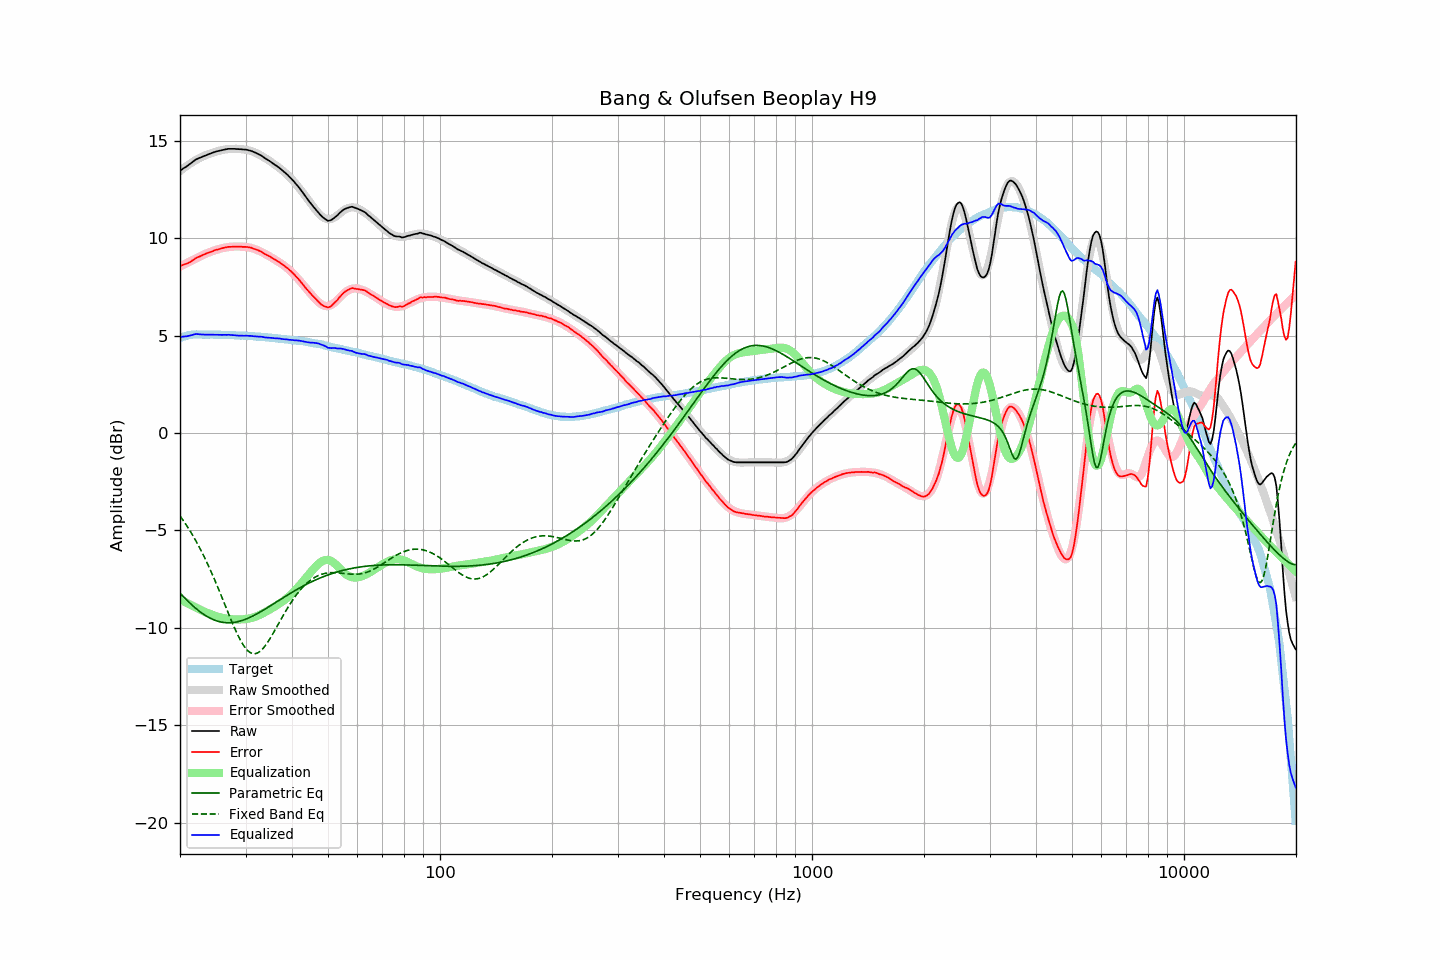

The data file committed next to this chart (first rows):
frequency, raw, error, smoothed, error_smoothed, equalization, parametric_eq, fixed_band_eq, equalized_raw, equalized_smoothed, target
20.00, 13.46, 8.58, 13.44, 8.54, -8.54, -8.22, -4.26, 4.93, 4.90, 4.88
20.20, 13.51, 8.60, 13.51, 8.58, -8.58, -8.30, -4.37, 4.93, 4.93, 4.91
20.40, 13.57, 8.63, 13.57, 8.63, -8.63, -8.39, -4.49, 4.95, 4.95, 4.94
20.61, 13.62, 8.66, 13.64, 8.67, -8.67, -8.47, -4.61, 4.95, 4.97, 4.96
20.81, 13.68, 8.68, 13.70, 8.71, -8.71, -8.56, -4.73, 4.96, 4.98, 4.99
21.02, 13.73, 8.71, 13.75, 8.76, -8.76, -8.64, -4.86, 4.98, 5.00, 5.02
21.23, 13.79, 8.76, 13.81, 8.80, -8.80, -8.72, -4.99, 5.00, 5.01, 5.03
21.44, 13.86, 8.81, 13.86, 8.84, -8.84, -8.79, -5.13, 5.02, 5.02, 5.04
21.66, 13.92, 8.87, 13.92, 8.88, -8.88, -8.87, -5.27, 5.04, 5.04, 5.05
21.87, 13.99, 8.93, 13.97, 8.92, -8.92, -8.94, -5.41, 5.06, 5.05, 5.05
22.09, 14.04, 8.98, 14.01, 8.96, -8.96, -9.01, -5.55, 5.08, 5.05, 5.06
22.31, 14.08, 9.01, 14.06, 9.00, -9.00, -9.08, -5.70, 5.07, 5.06, 5.06
22.54, 14.11, 9.05, 14.10, 9.04, -9.04, -9.14, -5.86, 5.07, 5.06, 5.06
22.76, 14.14, 9.09, 14.15, 9.09, -9.09, -9.21, -6.02, 5.06, 5.06, 5.06
22.99, 14.18, 9.14, 14.19, 9.13, -9.13, -9.27, -6.18, 5.06, 5.06, 5.05
23.22, 14.21, 9.17, 14.22, 9.17, -9.17, -9.32, -6.35, 5.05, 5.06, 5.05
23.45, 14.24, 9.20, 14.26, 9.20, -9.20, -9.37, -6.52, 5.04, 5.06, 5.05
23.69, 14.28, 9.24, 14.29, 9.24, -9.24, -9.42, -6.69, 5.05, 5.05, 5.05
23.92, 14.31, 9.27, 14.32, 9.27, -9.27, -9.47, -6.87, 5.05, 5.05, 5.05
24.16, 14.34, 9.29, 14.35, 9.30, -9.30, -9.51, -7.05, 5.05, 5.05, 5.06
24.40, 14.37, 9.32, 14.37, 9.33, -9.33, -9.55, -7.24, 5.05, 5.05, 5.06
24.65, 14.40, 9.36, 14.40, 9.36, -9.36, -9.59, -7.42, 5.05, 5.05, 5.05
24.89, 14.43, 9.39, 14.43, 9.38, -9.38, -9.62, -7.62, 5.05, 5.05, 5.05
25.14, 14.45, 9.41, 14.45, 9.41, -9.41, -9.65, -7.81, 5.04, 5.04, 5.05
25.39, 14.47, 9.43, 14.48, 9.44, -9.44, -9.67, -8.01, 5.04, 5.04, 5.04
25.65, 14.49, 9.45, 14.50, 9.46, -9.46, -9.69, -8.21, 5.04, 5.04, 5.04
25.91, 14.51, 9.48, 14.52, 9.48, -9.48, -9.71, -8.42, 5.04, 5.04, 5.03
26.16, 14.53, 9.50, 14.54, 9.50, -9.50, -9.72, -8.62, 5.04, 5.04, 5.03
26.43, 14.55, 9.52, 14.55, 9.51, -9.51, -9.73, -8.83, 5.04, 5.03, 5.03
26.69, 14.56, 9.53, 14.56, 9.53, -9.53, -9.74, -9.03, 5.04, 5.03, 5.03
26.96, 14.58, 9.55, 14.57, 9.54, -9.54, -9.74, -9.23, 5.04, 5.03, 5.03
27.23, 14.58, 9.55, 14.58, 9.55, -9.55, -9.74, -9.44, 5.03, 5.03, 5.03
27.50, 14.58, 9.55, 14.58, 9.56, -9.56, -9.74, -9.64, 5.03, 5.02, 5.03
27.77, 14.58, 9.57, 14.58, 9.56, -9.56, -9.73, -9.83, 5.02, 5.02, 5.02
28.05, 14.58, 9.57, 14.59, 9.57, -9.57, -9.72, -10.02, 5.02, 5.02, 5.02
28.33, 14.57, 9.57, 14.59, 9.57, -9.57, -9.70, -10.20, 5.00, 5.01, 5.01
28.62, 14.57, 9.57, 14.58, 9.57, -9.57, -9.68, -10.38, 5.00, 5.01, 5.01
28.90, 14.56, 9.56, 14.58, 9.57, -9.57, -9.66, -10.54, 4.99, 5.01, 5.01
29.19, 14.56, 9.57, 14.57, 9.57, -9.57, -9.64, -10.69, 5.00, 5.00, 4.99
29.48, 14.55, 9.55, 14.56, 9.56, -9.56, -9.61, -10.83, 4.99, 5.00, 5.00
29.78, 14.54, 9.55, 14.55, 9.56, -9.56, -9.58, -10.96, 4.99, 4.99, 4.99
30.08, 14.54, 9.55, 14.53, 9.55, -9.55, -9.55, -11.07, 5.00, 4.99, 4.99
30.38, 14.52, 9.54, 14.52, 9.54, -9.54, -9.52, -11.16, 4.99, 4.98, 4.98
30.68, 14.50, 9.52, 14.50, 9.52, -9.52, -9.48, -11.23, 4.98, 4.98, 4.98
30.99, 14.48, 9.52, 14.47, 9.50, -9.50, -9.44, -11.28, 4.98, 4.97, 4.97
31.30, 14.45, 9.49, 14.45, 9.48, -9.48, -9.40, -11.32, 4.98, 4.97, 4.97
31.61, 14.41, 9.45, 14.42, 9.45, -9.45, -9.36, -11.33, 4.96, 4.96, 4.97
31.93, 14.38, 9.43, 14.38, 9.43, -9.43, -9.32, -11.32, 4.96, 4.96, 4.96
32.24, 14.34, 9.40, 14.34, 9.39, -9.39, -9.28, -11.30, 4.95, 4.95, 4.94
32.57, 14.30, 9.36, 14.30, 9.36, -9.36, -9.23, -11.25, 4.95, 4.94, 4.94
32.89, 14.26, 9.32, 14.26, 9.32, -9.32, -9.18, -11.19, 4.95, 4.94, 4.94
33.22, 14.21, 9.29, 14.21, 9.28, -9.28, -9.13, -11.12, 4.94, 4.93, 4.93
33.55, 14.15, 9.23, 14.16, 9.23, -9.23, -9.08, -11.02, 4.92, 4.92, 4.93
33.89, 14.09, 9.18, 14.11, 9.19, -9.19, -9.04, -10.92, 4.90, 4.92, 4.92
34.23, 14.04, 9.13, 14.05, 9.15, -9.15, -8.98, -10.81, 4.90, 4.91, 4.91
34.57, 13.99, 9.09, 14.00, 9.10, -9.10, -8.93, -10.68, 4.90, 4.90, 4.90
34.92, 13.95, 9.05, 13.95, 9.05, -9.05, -8.88, -10.55, 4.89, 4.89, 4.89
35.27, 13.89, 9.00, 13.89, 9.00, -9.00, -8.83, -10.41, 4.88, 4.89, 4.89
35.62, 13.82, 8.95, 13.83, 8.95, -8.95, -8.78, -10.27, 4.87, 4.88, 4.88
35.97, 13.76, 8.90, 13.77, 8.90, -8.90, -8.73, -10.13, 4.86, 4.87, 4.86
... 635 more rows
